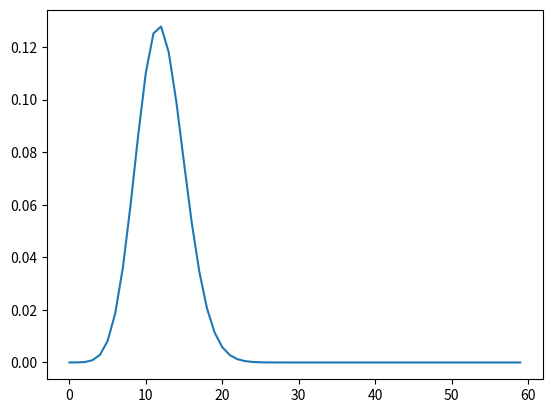

Generate this figure with matplotlib:
import numpy as np
import matplotlib.pyplot as plt
from scipy.stats import norm
import math


n_samples = 60

p = 0.2
expected_x = p
variance_x = p*(1 - p)

expected_y = n_samples * expected_x
variance_y = n_samples * variance_x

n = range(0, n_samples)

def fx(n, k, p):
    return math.comb(n, k)*((1 - p)**(n-k))*p**k

y = []
for i in n:
    y.append(fx(n_samples, i, p))

print(expected_y)
print(variance_y)

plt.plot(n, y)

plt.show()